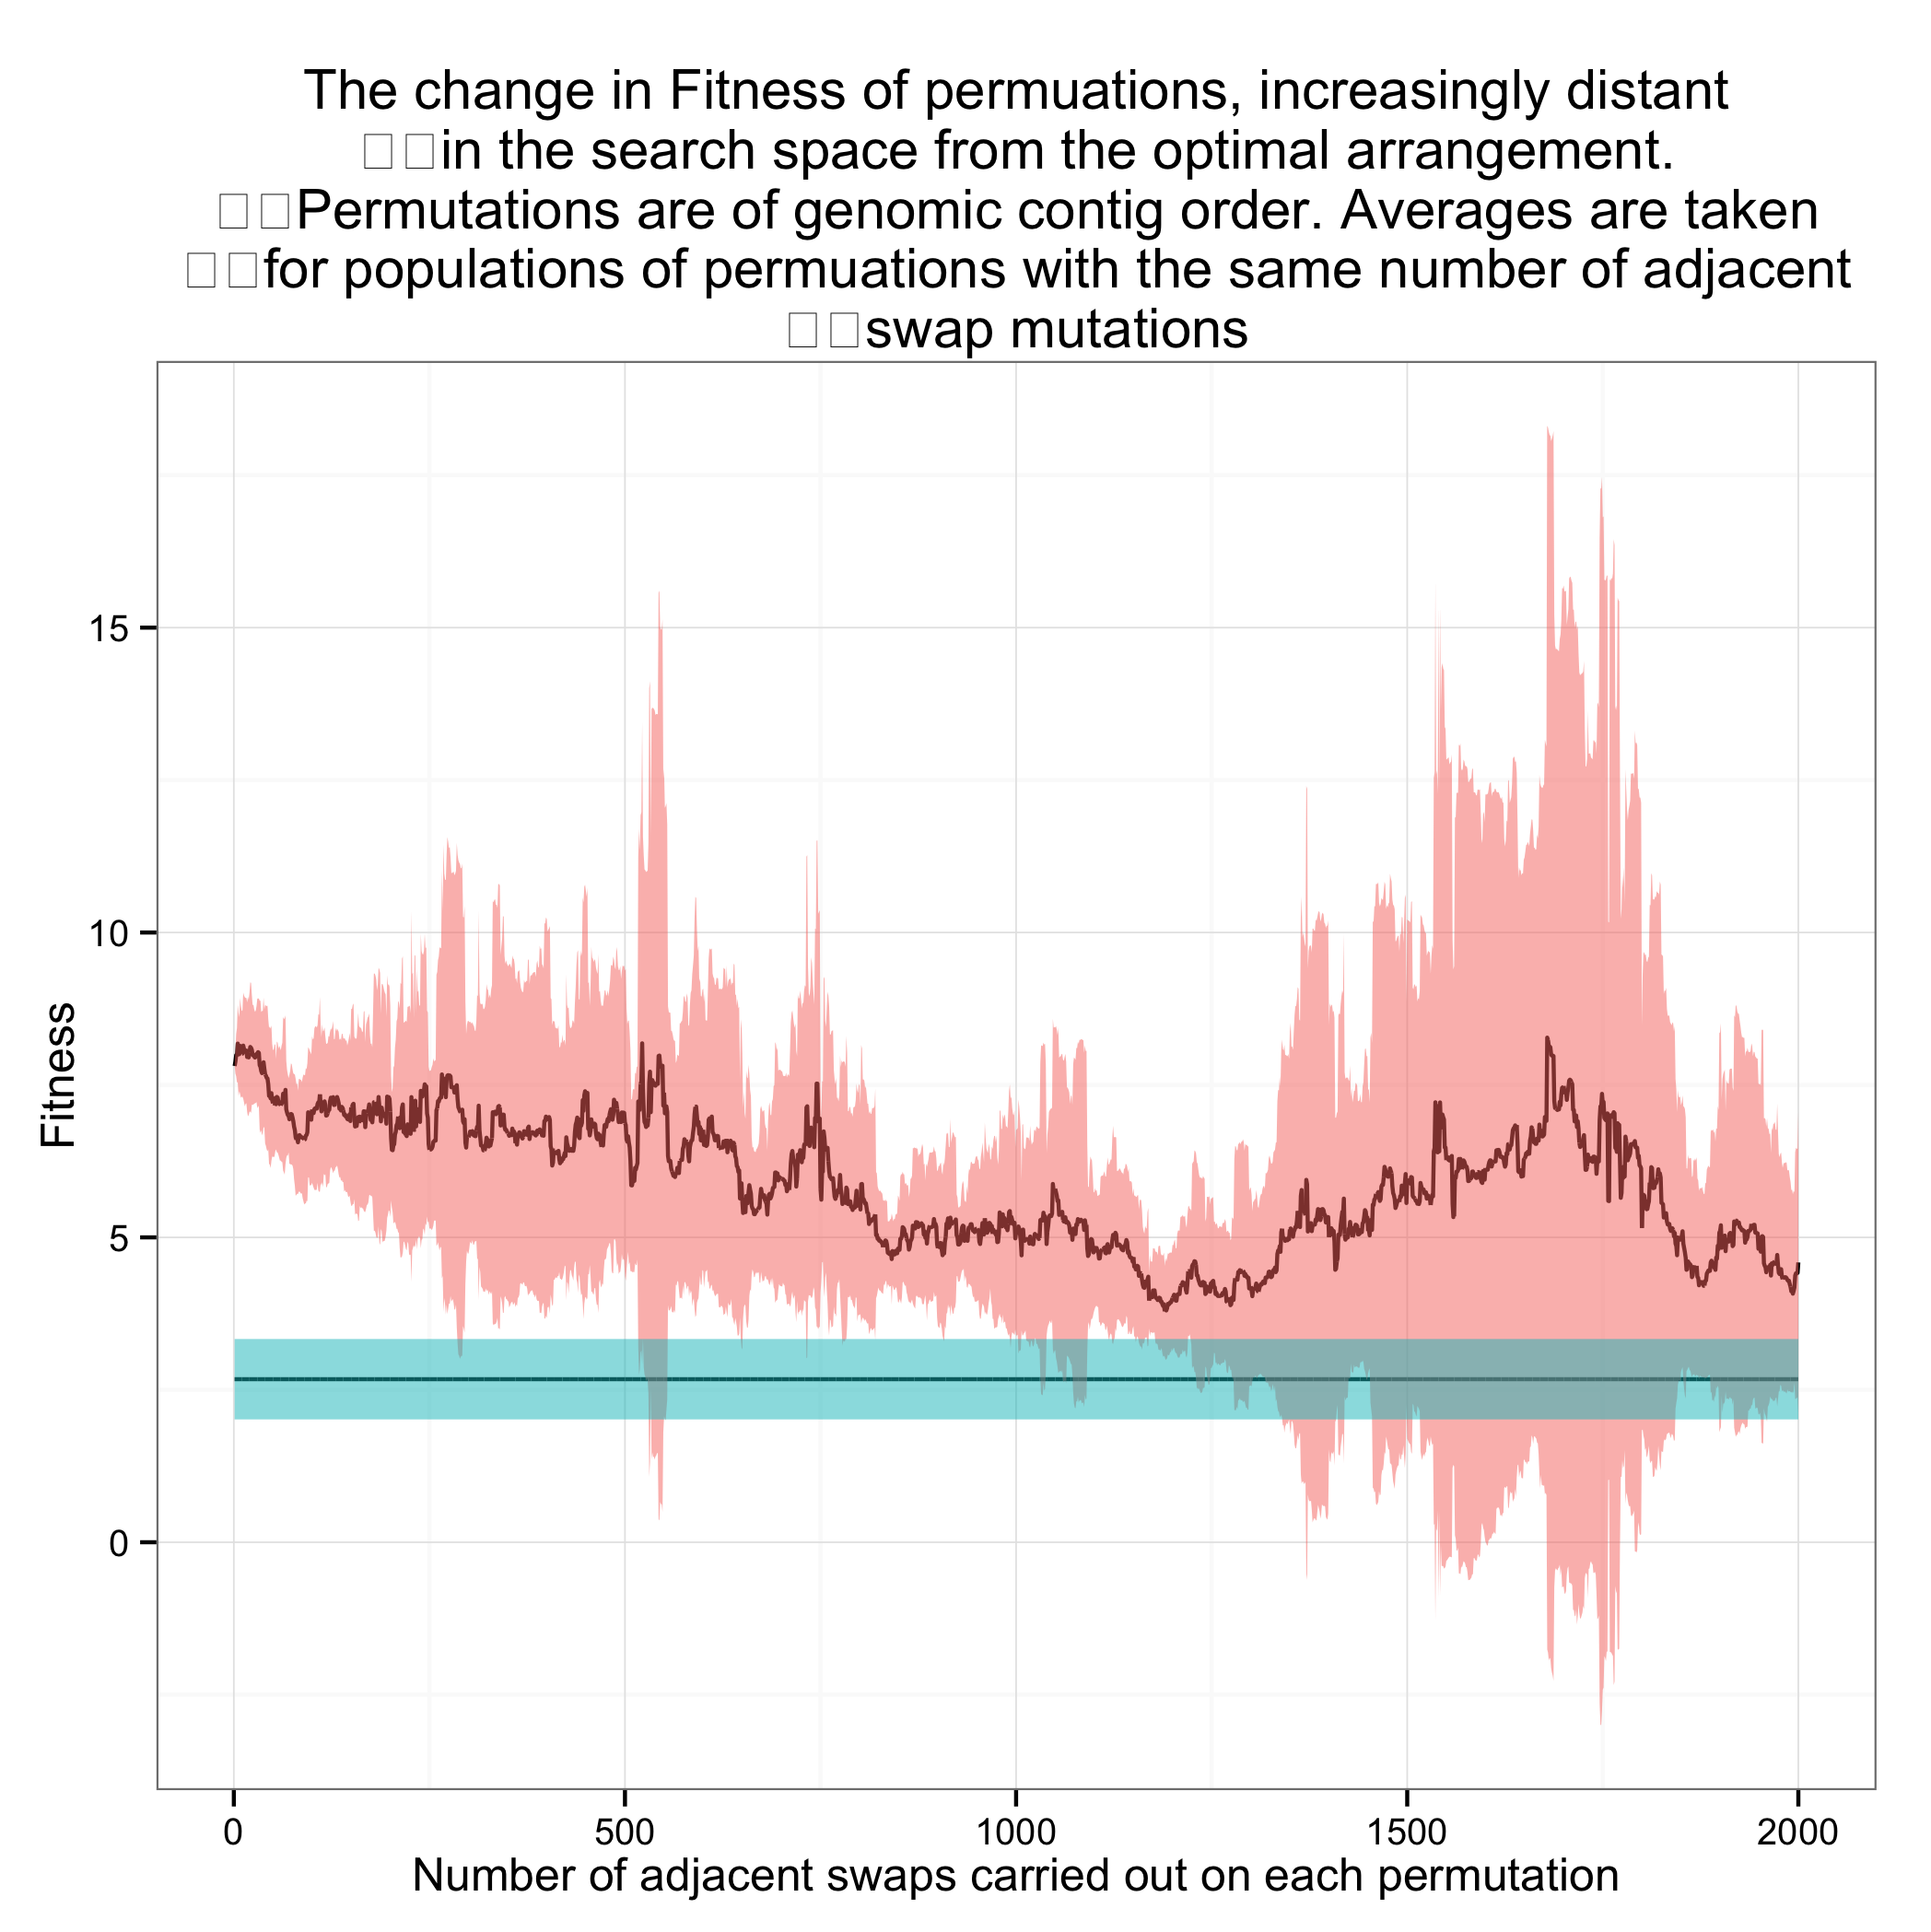

Source data for this figure (header and first rows):
population, Fitness, shuffled
1, 7.811, 2.508
1, 7.811, 3.063
1, 7.811, 1.279
1, 7.811, 3.262
1, 7.811, 2.666
1, 7.811, 2.206
1, 7.811, 2.103
1, 7.811, 3.294
1, 7.811, 3.175
1, 7.811, 3.185
2, 7.774
2, 7.822
2, 8.433
2, 7.81
2, 7.839
2, 7.838
2, 7.774
2, 7.888
2, 7.807
2, 7.838
3, 7.773
3, 7.818
3, 8.496
3, 7.552
3, 8.523
3, 8.412
3, 7.802
3, 7.883
3, 7.803
3, 7.834
4, 7.77
4, 7.807
4, 8.496
4, 7.253
4, 8.518
4, 8.443
4, 7.728
4, 7.621
4, 8.422
4, 7.834
5, 7.81
5, 7.721
5, 8.433
5, 7.251
5, 8.555
5, 9.13
5, 7.743
5, 7.621
5, 9.061
5, 8.458
6, 7.809
6, 7.721
6, 8.404
6, 6.908
6, 8.545
6, 8.443
6, 7.357
6, 7.312
6, 9.066
6, 8.449
... 19,940 more rows
